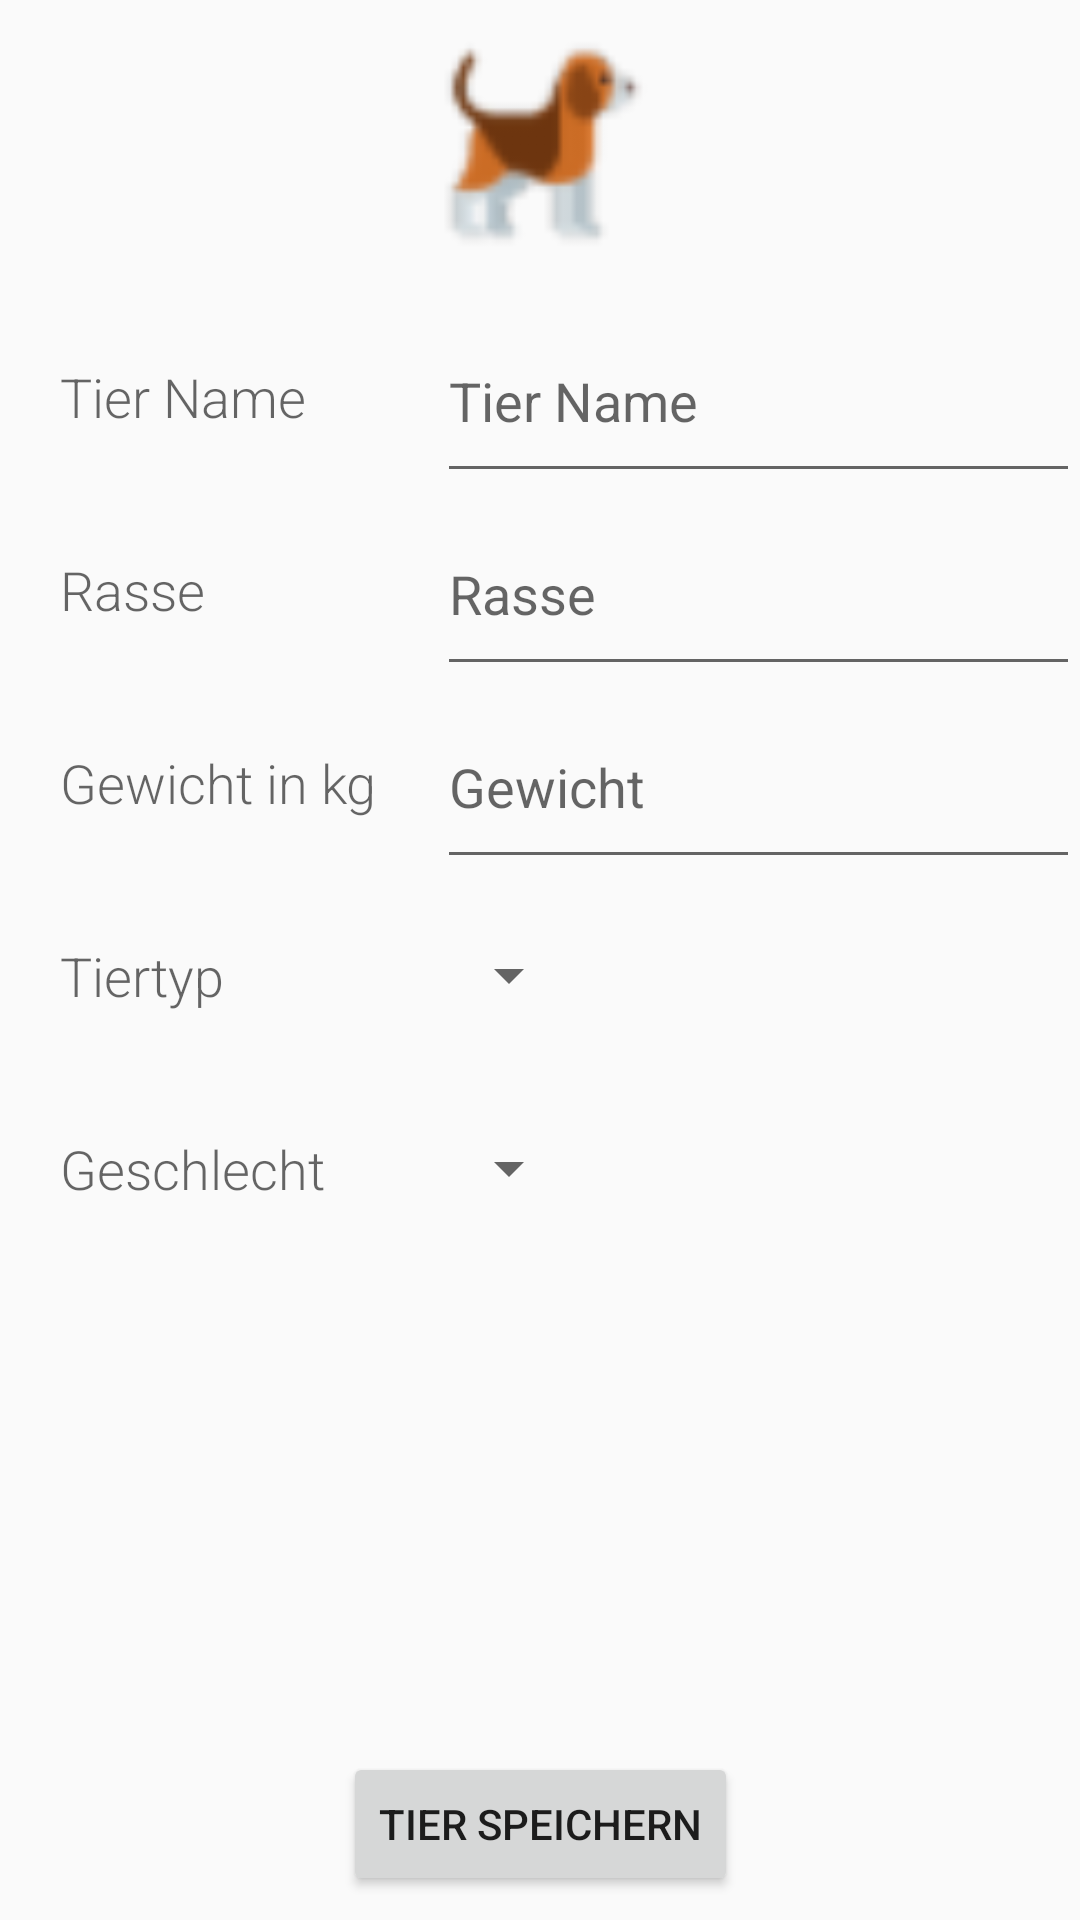

The Android layout XML behind this screen, and the referenced resources:
<!-- AndroidManifest.xml: application theme AppTheme -->
<!-- res/layout/editor_mode.xml -->
<?xml version="1.0" encoding="utf-8"?>
<android.support.constraint.ConstraintLayout xmlns:android="http://schemas.android.com/apk/res/android"
    xmlns:app="http://schemas.android.com/apk/res-auto"
    xmlns:tools="http://schemas.android.com/tools"
    android:layout_width="match_parent"
    android:layout_height="match_parent">

    <ImageView
        android:id="@+id/defaultPetImageView"
        style="@style/ImageAndButtonEditorModeStyle"
        android:layout_width="80dp"
        android:layout_height="80dp"
        android:layout_marginTop="8dp"
        android:adjustViewBounds="true"
        android:scaleType="fitCenter"
        app:layout_constraintEnd_toEndOf="parent"
        app:layout_constraintStart_toStartOf="parent"
        app:layout_constraintTop_toTopOf="parent"
        app:srcCompat="@drawable/ic_dog_default" />

    <GridLayout xmlns:android="http://schemas.android.com/apk/res/android"
        xmlns:tools="http://schemas.android.com/tools"
        android:id="@+id/GridLayout"
        android:layout_width="match_parent"
        android:layout_height="wrap_content"
        android:layout_marginTop="100dp"
        app:layout_constraintTop_toTopOf="parent"
        tools:context=".MainActivity">


        <TextView
            android:id="@+id/nameTextView"
            style="@style/TextViewEditModeStyle"
            android:layout_row="1"
            android:text="@string/nameTextView" />

        <EditText
            android:id="@+id/nameEditText"
            style="@style/EditTextEditModeStyle"
            android:layout_row="1"
            android:hint="@string/nameTextView" />

        <TextView
            android:id="@+id/breedTextView"
            style="@style/TextViewEditModeStyle"
            android:layout_row="2"
            android:text="@string/breedTextView" />

        <EditText
            android:id="@+id/breedEditText"
            style="@style/EditTextEditModeStyle"
            android:layout_row="2"
            android:hint="@string/breedTextView" />

        <TextView
            android:id="@+id/weightTextView"
            style="@style/TextViewEditModeStyle"
            android:layout_row="3"
            android:text="@string/weightTextView" />

        <EditText
            android:id="@+id/weightEditText"
            style="@style/EditTextEditModeStyle"
            android:layout_row="3"
            android:hint="Gewicht"
            android:inputType="number" />

        <TextView
            android:id="@+id/petTypeTextView"
            style="@style/TextViewEditModeStyle"
            android:layout_row="4"
            android:text="@string/petTypeTextView" />

        <Spinner
            android:id="@+id/petTypeSpinner"
            style="@style/SpinnerEditModeStyle"
            android:layout_row="4" />

        <TextView
            android:id="@+id/genderTextView"
            style="@style/TextViewEditModeStyle"
            android:layout_row="5"
            android:text="@string/genderTextView" />

        <Spinner
            android:id="@+id/genderSpinner"
            style="@style/SpinnerEditModeStyle"
            android:layout_row="5" />
    </GridLayout>

    <Button
        android:id="@+id/save_pet_button"
        style="@style/ImageAndButtonEditorModeStyle"
        android:layout_width="wrap_content"
        android:layout_height="wrap_content"
        android:layout_marginBottom="8dp"
        android:text="@string/save_item"
        app:layout_constraintBottom_toBottomOf="parent"
        app:layout_constraintEnd_toEndOf="parent"
        app:layout_constraintStart_toStartOf="parent"
        app:layout_constraintTop_toBottomOf="@+id/GridLayout1" />
</android.support.constraint.ConstraintLayout>
<!-- resources referenced by this layout -->
<resources>
  <!-- drawable ic_dog_default: png bitmap (drawable-hdpi, 1908 bytes) -->
  <string name="breedTextView">Rasse</string>
  <string name="genderTextView">Geschlecht</string>
  <string name="nameTextView">Tier Name</string>
  <string name="petTypeTextView">Tiertyp</string>
  <string name="save_item">Tier speichern</string>
  <string name="weightTextView">Gewicht in kg</string>
  <style name="EditTextEditModeStyle">
          <item name="android:layout_column">2</item>
          <item name="android:layout_gravity">fill</item>
          <item name="android:textAppearance">?android:textAppearanceMedium</item>
      </style>
  <style name="ImageAndButtonEditorModeStyle">
          <item name="android:layout_marginEnd">8dp</item>
          <item name="android:layout_marginStart">8dp</item>
      </style>
  <style name="SpinnerEditModeStyle">
          <item name="android:layout_column">2</item>
          <item name="android:layout_gravity">left|center</item>
          <item name="android:spinnerMode">dropdown</item>
      </style>
  <style name="TextViewEditModeStyle">
          <item name="android:layout_column">1</item>
          <item name="android:layout_gravity">fill</item>
          <item name="android:layout_margin">20dp</item>
          <item name="android:textAppearance">?android:textAppearanceMedium</item>
          <item name="android:fontFamily">sans-serif-light</item>
      </style>
  <style name="AppTheme" parent="Theme.AppCompat.Light.DarkActionBar">
          
          <item name="colorPrimary">@color/colorPrimaryDark</item>
          <item name="colorPrimaryDark">@color/colorPrimary</item>
          <item name="colorAccent">@color/colorAccent</item>
      </style>
  <color name="colorPrimaryDark">#7ac64b</color>
  <color name="colorPrimary">#825206</color>
  <color name="colorAccent">#c89828</color>
</resources>
